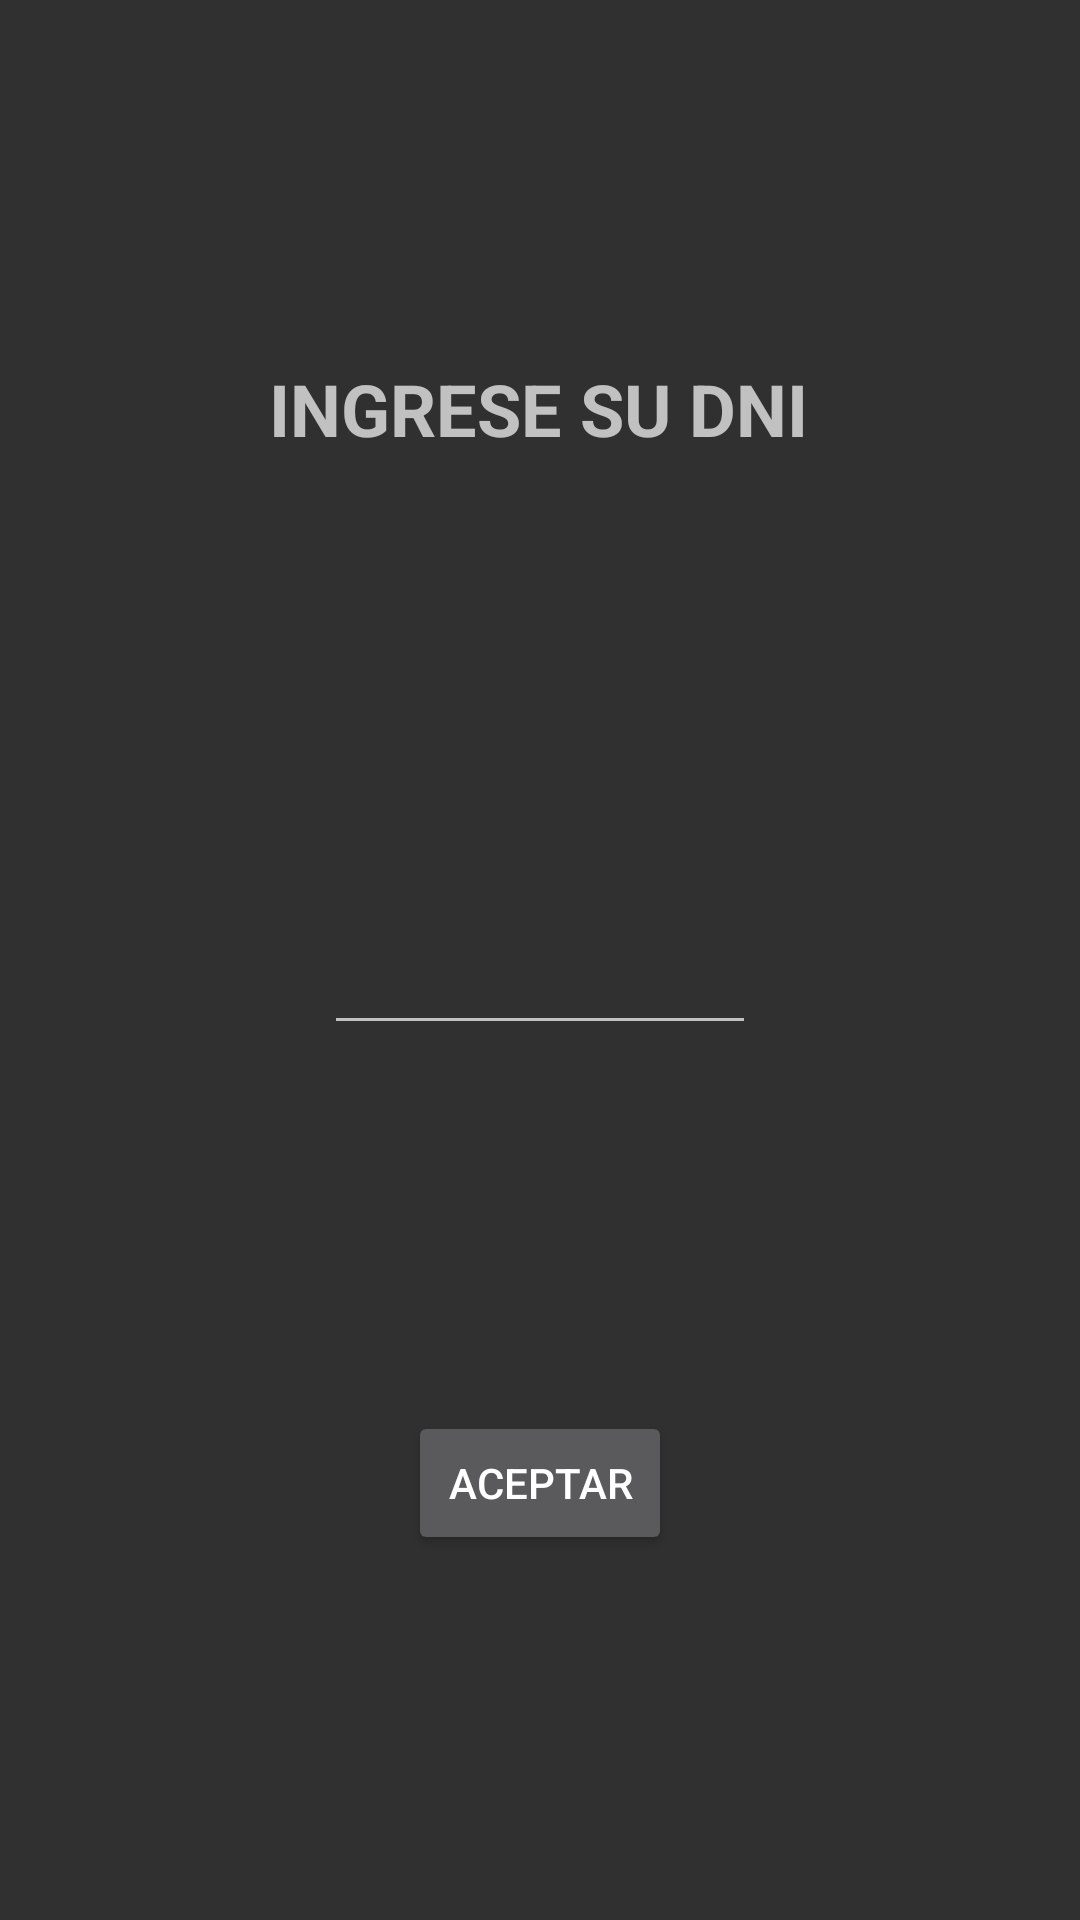

Reconstruct the res/layout file that produces this screen, plus the resources it refers to.
<!-- AndroidManifest.xml: application theme Theme.AppCompat.NoActionBar -->
<!-- res/layout/new_user_form.xml -->
<?xml version="1.0" encoding="utf-8"?>
<androidx.constraintlayout.widget.ConstraintLayout xmlns:android="http://schemas.android.com/apk/res/android"
    xmlns:app="http://schemas.android.com/apk/res-auto"
    xmlns:tools="http://schemas.android.com/tools"
    android:layout_width="match_parent"
    android:layout_height="match_parent">

    <TextView
        android:id="@+id/textView9"
        android:layout_width="wrap_content"
        android:layout_height="wrap_content"
        android:layout_marginTop="120dp"
        android:text="INGRESE SU DNI"
        android:textSize="24sp"
        android:textStyle="bold"
        app:layout_constraintEnd_toEndOf="parent"
        app:layout_constraintHorizontal_bias="0.497"
        app:layout_constraintStart_toStartOf="parent"
        app:layout_constraintTop_toTopOf="parent" />


    <EditText
        android:id="@+id/editTextNumber"
        android:layout_width="144dp"
        android:layout_height="58dp"
        android:ems="8"
        android:gravity="center"
        android:inputType="number"
        android:maxLength="8"
        app:layout_constraintBottom_toBottomOf="parent"
        app:layout_constraintEnd_toEndOf="parent"
        app:layout_constraintStart_toStartOf="parent"
        app:layout_constraintTop_toTopOf="parent"
        app:layout_constraintVertical_bias="0.499" />

    <Button
        android:id="@+id/button4"
        android:layout_width="wrap_content"
        android:layout_height="wrap_content"
        android:text="ACEPTAR"
        app:layout_constraintBottom_toBottomOf="parent"
        app:layout_constraintEnd_toEndOf="parent"
        app:layout_constraintStart_toStartOf="parent"
        app:layout_constraintTop_toBottomOf="@+id/editTextNumber" />

</androidx.constraintlayout.widget.ConstraintLayout>
<!-- resources referenced by this layout -->
<resources>

</resources>
